Run: headless pygame with SDL's dummy video driver; simulated clock (each Clock.tick advances the game by its frame time, no real sleeping); random seed 0; keys injected as events and as key.get_pressed() state; no mouse input.
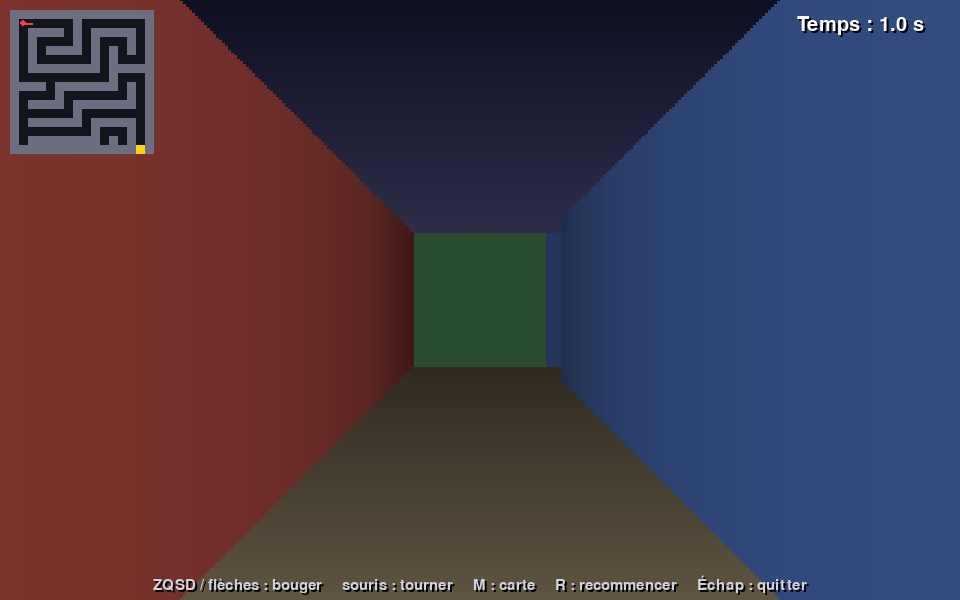
Frame 1 of 4 · flips 1–60 · no input
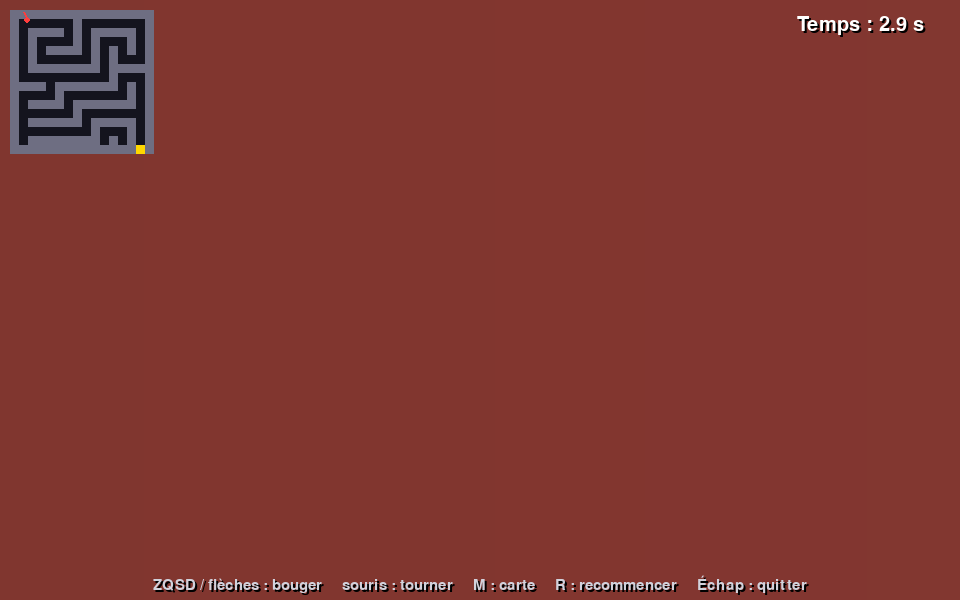
Frame 2 of 4 · flips 61–180 · tapped SPACE, RETURN · held RIGHT (→), D
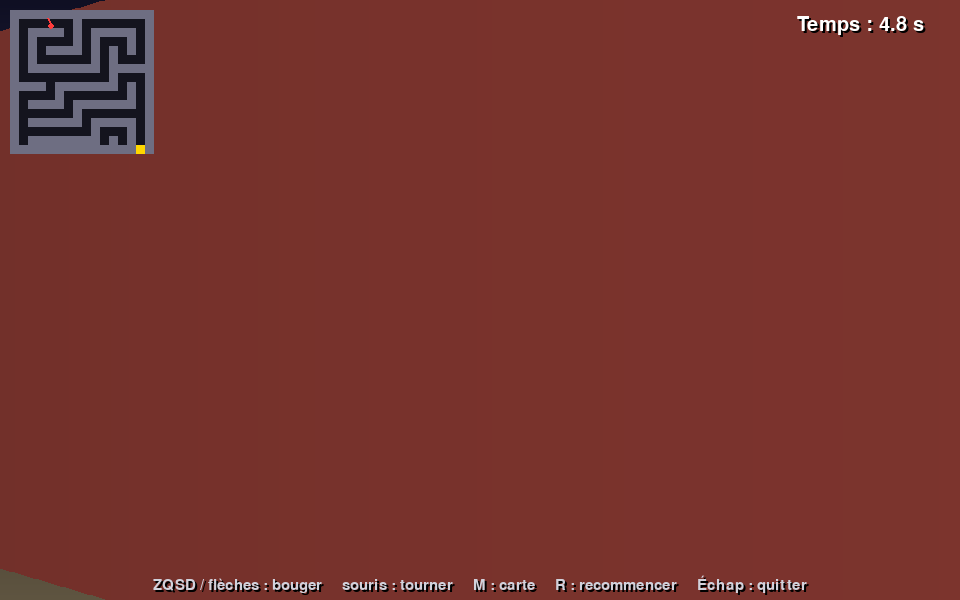
Frame 3 of 4 · flips 181–300 · held DOWN (↓), S
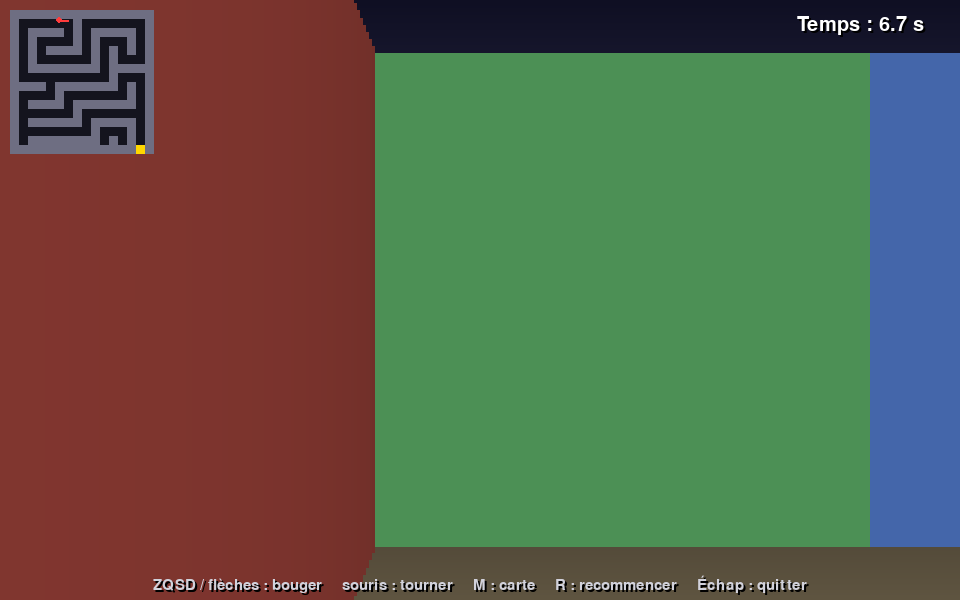
Frame 4 of 4 · flips 301–420 · held LEFT (←), A, UP (↑), W

The pygame program that drew these frames:

"""
LABYRINTHE 3D - de la 3D avec seulement pygame

On utilise le "raycasting", la technique des tout premiers jeux de tir à la
première personne (Wolfenstein 3D) : pour chaque colonne de l'écran, on lance
un rayon dans le labyrinthe, on mesure la distance du mur touché, et on dessine
une barre plus ou moins haute (un mur proche paraît plus grand qu'un mur lointain).

Lancer le jeu :   python3 labyrinthe_3d.py      (ou Ctrl+Maj+E dans Pyzo)

But du jeu : trouve la sortie dorée le plus vite possible !

Touches :
  Z / flèche haut     avancer           S / flèche bas    reculer
  Q (ou A)            pas à gauche      D                 pas à droite
  souris ou flèches gauche/droite       tourner
  M  afficher/cacher la carte           T  souris capturée ou libre
  R  recommencer                        Échap  quitter
(Sur un clavier QWERTY, W remplace Z.)
"""

import math
import sys
import pygame

pygame.init()

# ----------------------------------------------------------------------
# RÉGLAGES
# ----------------------------------------------------------------------
LARGEUR, HAUTEUR = 960, 600
PAS = 3                                  # largeur d'une colonne (plus petit = plus joli, mais plus lent)
CHAMP_VISION = math.radians(66)          # l'angle de vue
VITESSE = 3.0                            # cases par seconde
VITESSE_ROTATION = 2.2                   # vitesse de rotation avec les flèches
SENSIBILITE_SOURIS = 0.003

# Le plan du labyrinthe : # = mur, . = vide, P = départ, E = sortie
PLAN = [
    "################",
    "#P.....#.......#",
    "#.####.#.#####.#",
    "#.#....#.#...#.#",
    "#.#.####.#.#.#.#",
    "#.#......#.#...#",
    "#.########.#####",
    "#..........#...#",
    "####.#######.#.#",
    "#....#.......#.#",
    "#.####.#######.#",
    "#......#.......#",
    "#.######.#####.#",
    "#........#...#.#",
    "#.########.#.#.#",
    "##############E#",
]

COULEURS_MURS = [(190, 80, 70), (80, 120, 200), (90, 170, 100)]
COULEUR_SORTIE = (255, 215, 0)

ecran = pygame.display.set_mode((LARGEUR, HAUTEUR))
pygame.display.set_caption("Labyrinthe 3D")
horloge = pygame.time.Clock()
police = pygame.font.SysFont(None, 30)
grosse_police = pygame.font.SysFont(None, 80)
petite_police = pygame.font.SysFont(None, 22)

# ----------------------------------------------------------------------
# LA CARTE
# ----------------------------------------------------------------------
CARTE = [list(ligne.replace("P", ".")) for ligne in PLAN]
DEPART = next((c + 0.5, r + 0.5)
              for r, ligne in enumerate(PLAN) for c, case in enumerate(ligne) if case == "P")
CASE_SORTIE = next((c, r)
                   for r, ligne in enumerate(PLAN) for c, case in enumerate(ligne) if case == "E")
CENTRE_SORTIE = (CASE_SORTIE[0] + 0.5, CASE_SORTIE[1] + 0.5)

# Pour chaque colonne de l'écran : de combien l'angle du rayon s'écarte du regard
NB_COLONNES = LARGEUR // PAS
DIST_ECRAN = (LARGEUR / 2) / math.tan(CHAMP_VISION / 2)
DECALAGES = [math.atan((i + 0.5 - NB_COLONNES / 2) / (NB_COLONNES / 2) * math.tan(CHAMP_VISION / 2))
             for i in range(NB_COLONNES)]


def libre(x, y, marge=0.2):
    """Vrai si on peut se tenir en (x, y) sans toucher un mur."""
    for ox in (-marge, marge):
        for oy in (-marge, marge):
            if CARTE[int(y + oy)][int(x + ox)] != ".":
                return False
    return True


def lancer_rayon(px, py, angle):
    """Lance un rayon depuis (px, py). Renvoie (distance, case du mur touché, côté touché)."""
    dx, dy = math.cos(angle), math.sin(angle)
    mx, my = int(px), int(py)                   # la case où l'on se trouve

    # Distance à parcourir pour traverser une case entière dans chaque direction
    delta_x = abs(1 / dx) if dx != 0 else 1e30
    delta_y = abs(1 / dy) if dy != 0 else 1e30

    if dx < 0:
        pas_x, dist_x = -1, (px - mx) * delta_x
    else:
        pas_x, dist_x = 1, (mx + 1 - px) * delta_x
    if dy < 0:
        pas_y, dist_y = -1, (py - my) * delta_y
    else:
        pas_y, dist_y = 1, (my + 1 - py) * delta_y

    # On avance de case en case jusqu'à toucher un mur
    while True:
        if dist_x < dist_y:
            dist_x += delta_x
            mx += pas_x
            cote = 0
        else:
            dist_y += delta_y
            my += pas_y
            cote = 1
        if CARTE[my][mx] != ".":
            break

    distance = (dist_x - delta_x) if cote == 0 else (dist_y - delta_y)
    return distance, mx, my, cote


# ----------------------------------------------------------------------
# DESSIN
# ----------------------------------------------------------------------
def fabriquer_fond():
    """Le plafond (bleu sombre) et le sol (brun), dessinés une seule fois."""
    fond = pygame.Surface((LARGEUR, HAUTEUR))
    moitie = HAUTEUR // 2
    for y in range(moitie):
        t = y / moitie
        pygame.draw.line(fond, (int(15 + 40 * t), int(15 + 40 * t), int(35 + 50 * t)),
                         (0, y), (LARGEUR, y))
    for y in range(moitie, HAUTEUR):
        t = (y - moitie) / moitie
        pygame.draw.line(fond, (int(35 + 60 * t), int(30 + 55 * t), int(25 + 40 * t)),
                         (0, y), (LARGEUR, y))
    return fond


FOND = fabriquer_fond()


def dessiner_vue(px, py, angle):
    for i in range(NB_COLONNES):
        decalage = DECALAGES[i]
        distance, mx, my, cote = lancer_rayon(px, py, angle + decalage)
        distance *= math.cos(decalage)          # évite l'effet "oeil de poisson"
        distance = max(distance, 0.05)

        hauteur = min(int(DIST_ECRAN / distance), HAUTEUR)

        if (mx, my) == CASE_SORTIE:
            base = COULEUR_SORTIE
        else:
            base = COULEURS_MURS[(mx * 3 + my * 5) % 3]
        # Plus c'est loin, plus c'est sombre. Les murs vus "de côté" sont un peu plus sombres.
        ombre = max(0.2, 1 - distance / 10) * (0.7 if cote == 1 else 1.0)
        couleur = (int(base[0] * ombre), int(base[1] * ombre), int(base[2] * ombre))

        pygame.draw.rect(ecran, couleur, (i * PAS, (HAUTEUR - hauteur) // 2, PAS, hauteur))


def dessiner_carte(px, py, angle):
    taille = 9
    pygame.draw.rect(ecran, (20, 20, 30), (10, 10, 16 * taille, 16 * taille))
    for r, ligne in enumerate(CARTE):
        for c, case in enumerate(ligne):
            if case != ".":
                couleur = COULEUR_SORTIE if (c, r) == CASE_SORTIE else (110, 110, 130)
                pygame.draw.rect(ecran, couleur, (10 + c * taille, 10 + r * taille, taille, taille))
    x, y = 10 + px * taille, 10 + py * taille
    pygame.draw.circle(ecran, (255, 60, 60), (int(x), int(y)), 3)
    pygame.draw.line(ecran, (255, 60, 60), (x, y),
                     (x + math.cos(angle) * 9, y + math.sin(angle) * 9), 2)


def ecrire(texte, police_utilisee, couleur, centre):
    ombre = police_utilisee.render(texte, True, (0, 0, 0))
    image = police_utilisee.render(texte, True, couleur)
    ecran.blit(ombre, ombre.get_rect(center=(centre[0] + 2, centre[1] + 2)))
    ecran.blit(image, image.get_rect(center=centre))


# ----------------------------------------------------------------------
# PROGRAMME PRINCIPAL
# ----------------------------------------------------------------------
def main():
    px, py = DEPART
    angle = 0.0                              # 0 = on regarde vers l'est
    debut = pygame.time.get_ticks()
    gagne = False
    temps_final = 0.0
    afficher_carte = True
    souris_active = True

    pygame.event.set_grab(True)
    pygame.mouse.set_visible(False)
    pygame.mouse.get_rel()                   # on vide le mouvement initial de la souris

    while True:
        dt = min(horloge.tick(60) / 1000, 0.05)

        # --- Événements ---
        for ev in pygame.event.get():
            if ev.type == pygame.QUIT:
                pygame.quit()
                sys.exit()
            if ev.type == pygame.KEYDOWN:
                if ev.key == pygame.K_ESCAPE:
                    pygame.quit()
                    sys.exit()
                elif ev.key == pygame.K_m:
                    afficher_carte = not afficher_carte
                elif ev.key == pygame.K_t:
                    souris_active = not souris_active
                    pygame.event.set_grab(souris_active)
                    pygame.mouse.set_visible(not souris_active)
                    pygame.mouse.get_rel()
                elif ev.key == pygame.K_r:
                    px, py = DEPART
                    angle = 0.0
                    debut = pygame.time.get_ticks()
                    gagne = False

        # --- Déplacements ---
        rotation_souris = pygame.mouse.get_rel()[0]
        if not gagne:
            touches = pygame.key.get_pressed()

            if souris_active:
                angle += rotation_souris * SENSIBILITE_SOURIS
            if touches[pygame.K_LEFT]:
                angle -= VITESSE_ROTATION * dt
            if touches[pygame.K_RIGHT]:
                angle += VITESSE_ROTATION * dt

            avance = ((1 if (touches[pygame.K_UP] or touches[pygame.K_z] or touches[pygame.K_w]) else 0)
                      - (1 if touches[pygame.K_DOWN] or touches[pygame.K_s] else 0))
            cote = ((1 if touches[pygame.K_d] else 0)
                    - (1 if (touches[pygame.K_q] or touches[pygame.K_a]) else 0))

            # devant = (cos, sin) de l'angle ; droite = ce vecteur tourné d'un quart de tour
            dx = (math.cos(angle) * avance - math.sin(angle) * cote) * VITESSE * dt
            dy = (math.sin(angle) * avance + math.cos(angle) * cote) * VITESSE * dt
            # On teste les deux axes séparément : ça permet de glisser le long des murs
            if libre(px + dx, py):
                px += dx
            if libre(px, py + dy):
                py += dy

            if math.hypot(px - CENTRE_SORTIE[0], py - CENTRE_SORTIE[1]) < 1.3:
                gagne = True
                temps_final = (pygame.time.get_ticks() - debut) / 1000

        # --- Dessin ---
        ecran.blit(FOND, (0, 0))
        dessiner_vue(px, py, angle)
        if afficher_carte:
            dessiner_carte(px, py, angle)

        temps = temps_final if gagne else (pygame.time.get_ticks() - debut) / 1000
        ecrire(f"Temps : {temps:.1f} s", police, (255, 255, 255), (LARGEUR - 100, 25))
        ecrire("ZQSD / flèches : bouger     souris : tourner     M : carte     R : recommencer     Échap : quitter",
               petite_police, (210, 210, 220), (LARGEUR // 2, HAUTEUR - 16))

        if gagne:
            voile = pygame.Surface((LARGEUR, HAUTEUR), pygame.SRCALPHA)
            voile.fill((0, 0, 0, 150))
            ecran.blit(voile, (0, 0))
            ecrire("BRAVO !", grosse_police, COULEUR_SORTIE, (LARGEUR // 2, 240))
            ecrire(f"Tu as trouvé la sortie en {temps_final:.1f} secondes", police, (255, 255, 255), (LARGEUR // 2, 310))
            ecrire("Appuie sur R pour recommencer", police, (200, 200, 220), (LARGEUR // 2, 350))

        pygame.display.flip()


if __name__ == "__main__":
    main()
